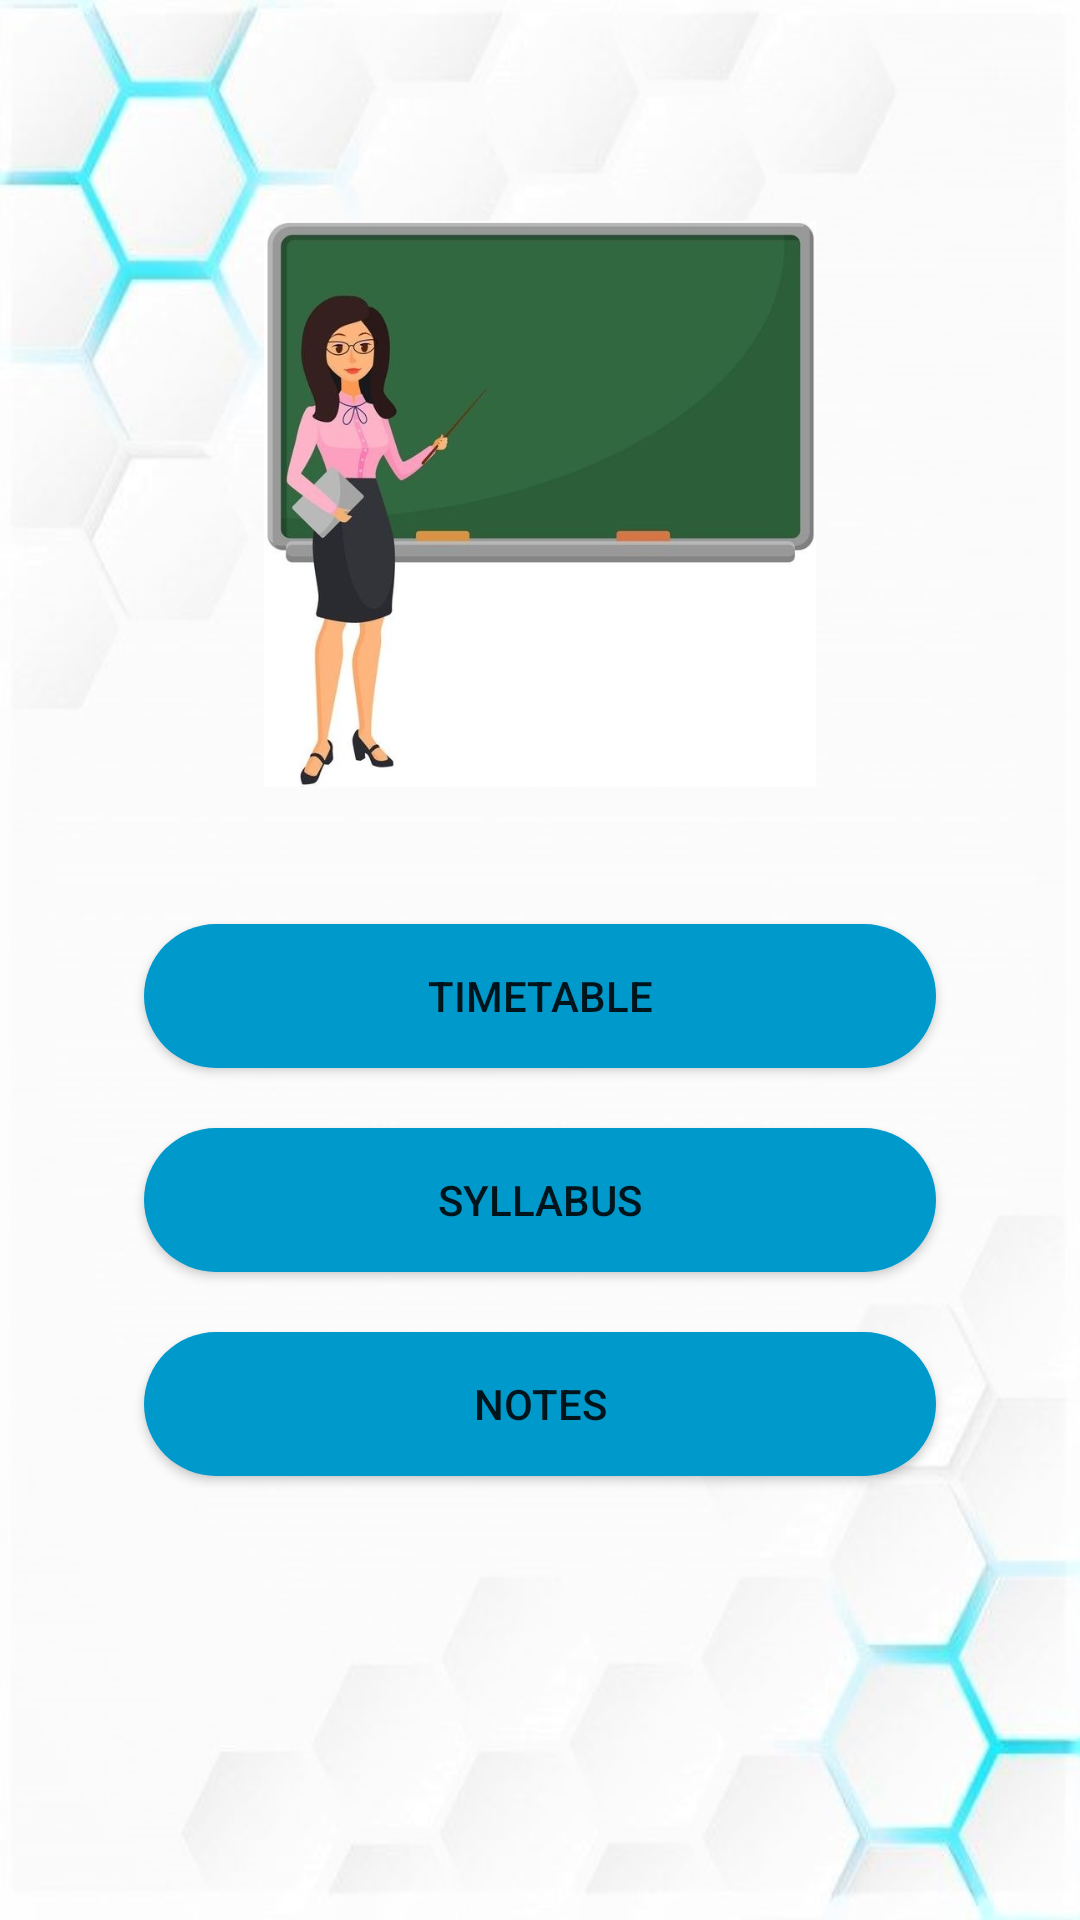

This screen was rendered from an Android layout file. Write that file and the resources it references.
<!-- AndroidManifest.xml: application theme Theme.Cypher -->
<!-- res/layout/activity_faculty_home.xml -->
<?xml version="1.0" encoding="utf-8"?>
<RelativeLayout xmlns:android="http://schemas.android.com/apk/res/android"
    xmlns:app="http://schemas.android.com/apk/res-auto"
    xmlns:tools="http://schemas.android.com/tools"
    android:layout_width="match_parent"
    android:layout_height="match_parent"
    android:padding="8dp"
    android:background="@drawable/background_app_img"
    tools:context=".FacultyHomeActivity">



    <ImageView
        android:id="@+id/imageViewFH"
        android:layout_width="200dp"
        android:layout_height="200dp"
        android:layout_alignParentEnd="true"
        android:layout_alignParentStart="true"
        android:layout_alignParentTop="true"
        android:layout_marginTop="60dp"
        android:layout_marginLeft="80dp"
        android:layout_marginRight="80dp"
        android:src="@drawable/faculty_homepage_img"
        />


    <Button
        android:id="@+id/buttonFHTimeTable"
        android:layout_width="match_parent"
        android:layout_height="wrap_content"
        android:layout_alignParentEnd="true"
        android:layout_alignParentStart="true"
        android:layout_below="@+id/imageViewFH"
        android:layout_marginTop="40dp"
        android:layout_marginLeft="40dp"
        android:layout_marginRight="40dp"
        android:text="@string/timetable"
        android:background="@drawable/round_button"/>


    <Button
        android:id="@+id/buttonFHSyllabus"
        android:layout_width="match_parent"
        android:layout_height="wrap_content"
        android:layout_alignParentEnd="true"
        android:layout_alignParentStart="true"
        android:layout_below="@+id/buttonFHTimeTable"
        android:layout_marginTop="20dp"
        android:layout_marginLeft="40dp"
        android:layout_marginRight="40dp"
        android:text="@string/syllabus"
        android:background="@drawable/round_button"/>


    <Button
        android:id="@+id/buttonFHNotes"
        android:layout_width="match_parent"
        android:layout_height="wrap_content"
        android:layout_alignParentEnd="true"
        android:layout_alignParentStart="true"
        android:layout_below="@+id/buttonFHSyllabus"
        android:layout_marginTop="20dp"
        android:layout_marginLeft="40dp"
        android:layout_marginRight="40dp"
        android:text="@string/notes"
        android:background="@drawable/round_button"/>

</RelativeLayout>
<!-- resources referenced by this layout -->
<resources>
  <!-- drawable background_app_img: png bitmap (drawable-v24, 46902 bytes) -->
  <!-- drawable faculty_homepage_img: png bitmap (drawable-v24, 62945 bytes) -->
  <!-- drawable round_button (drawable) -->
  <?xml version="1.0" encoding="utf-8"?>
      <shape xmlns:android="http://schemas.android.com/apk/res/android"
          android:shape="rectangle"
          >
      <solid android:color="@android:color/holo_blue_dark" />
      <corners android:radius="100dp" />
      </shape>
  <string name="notes">Notes</string>
  <string name="syllabus">Syllabus</string>
  <string name="timetable">Timetable</string>
  <style name="Theme.Cypher" parent="Theme.MaterialComponents.DayNight.DarkActionBar">
          
          <item name="colorPrimary">@color/blue</item>
          <item name="colorPrimaryVariant">@color/purple_700</item>
          <item name="colorOnPrimary">@color/white</item>
          
          <item name="colorSecondary">@color/teal_200</item>
          <item name="colorSecondaryVariant">@color/teal_700</item>
          <item name="colorOnSecondary">@color/black</item>
          
          <item name="android:statusBarColor" tools:targetApi="l">?attr/colorPrimaryVariant</item>
          
          <item name="materialButtonStyle">@style/Widget.App.Button</item>
      </style>
  <color name="blue">#FF178ab4</color>
  <color name="purple_700">#FF0c465c</color>
  <color name="white">#FFFFFFFF</color>
  <color name="teal_200">#FF03DAC5</color>
  <color name="teal_700">#FF018786</color>
  <color name="black">#FF000000</color>
  <style name="Widget.App.Button" parent="Widget.MaterialComponents.Button">
          <item name="backgroundTint">@null</item>
      </style>
</resources>
